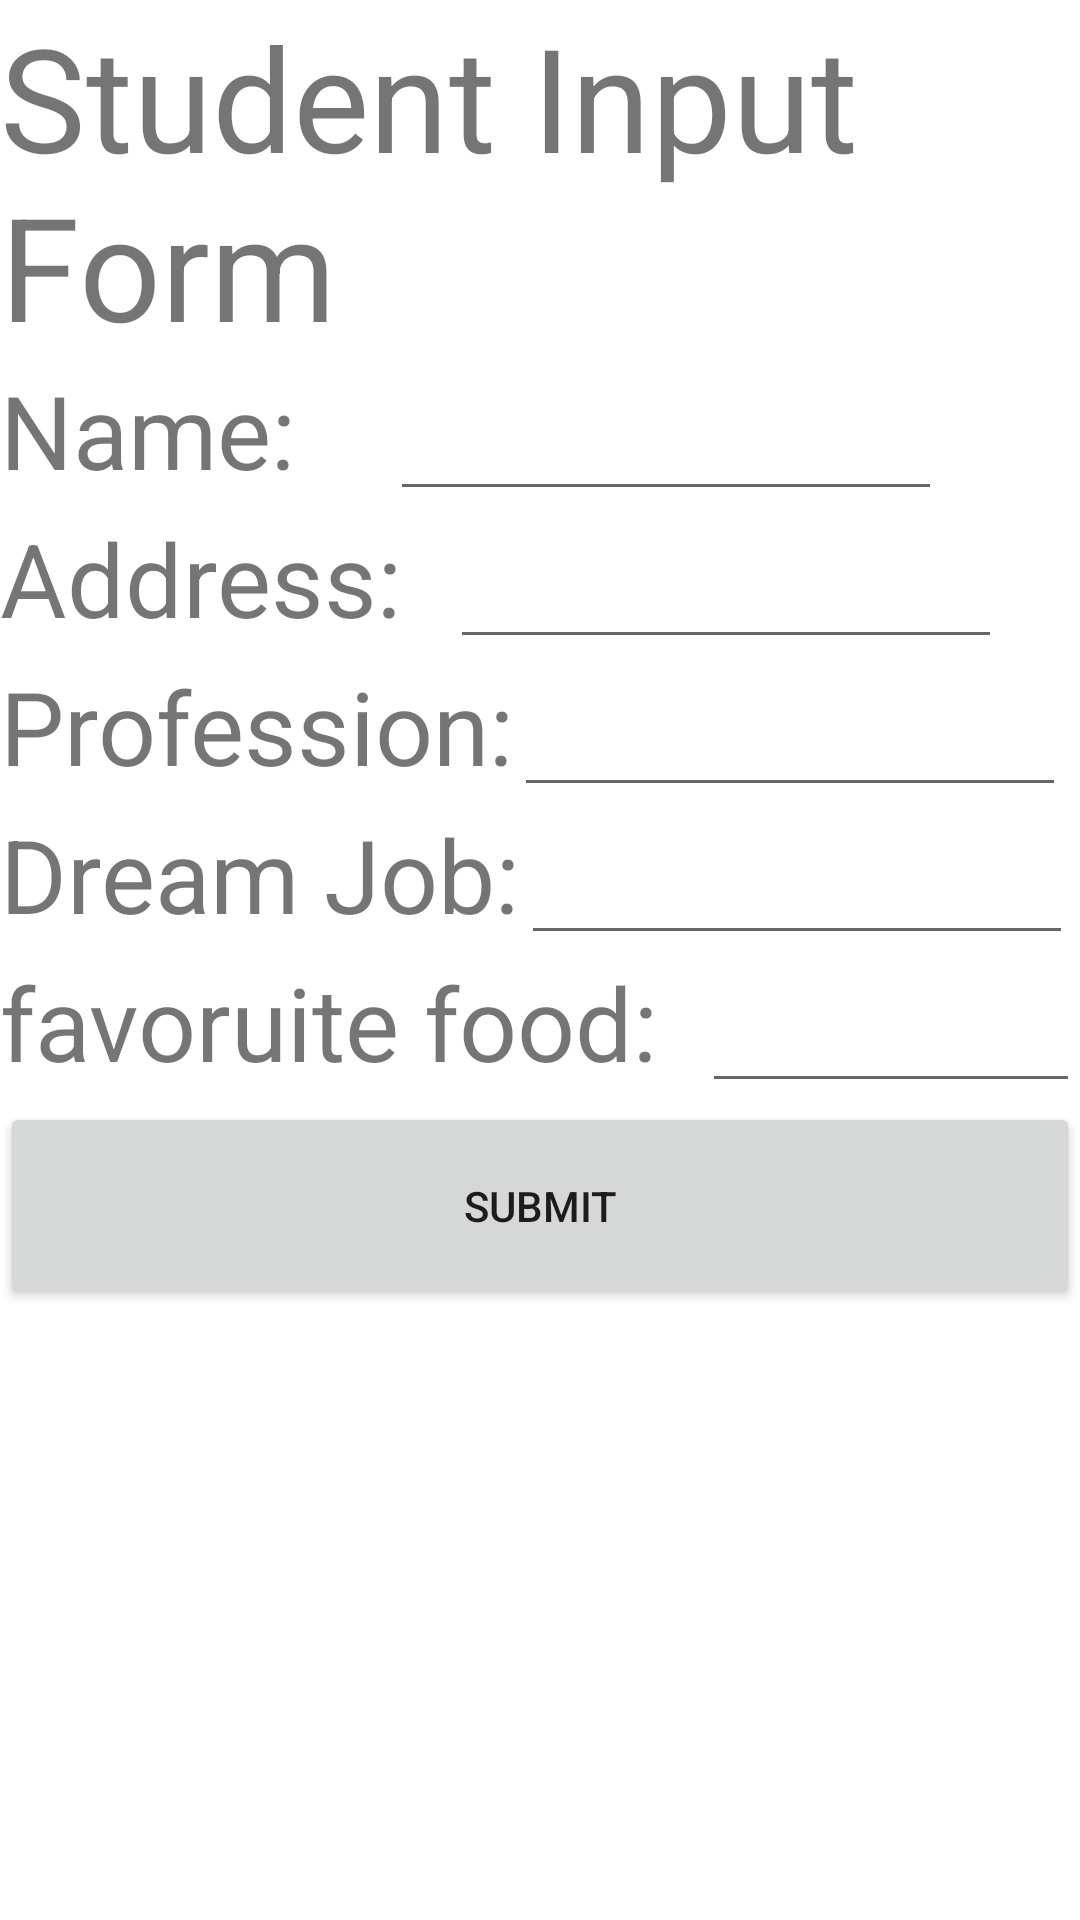

Write the Android layout XML for this screen, with the resource values it uses.
<!-- AndroidManifest.xml: application theme Theme.711_assign1 -->
<!-- res/layout/activity_main.xml -->
<?xml version="1.0" encoding="utf-8"?>
<LinearLayout xmlns:android="http://schemas.android.com/apk/res/android"
    xmlns:app="http://schemas.android.com/apk/res-auto"
    xmlns:tools="http://schemas.android.com/tools"
    android:layout_width="match_parent"
    android:layout_height="match_parent"
    android:orientation="vertical"
    tools:context=".MainActivity">


 <LinearLayout
    android:layout_width="wrap_content"
    android:layout_height="wrap_content"
    android:orientation="horizontal">
    <TextView
        android:id="@+id/textView12"
        android:layout_width="wrap_content"
        android:layout_height="wrap_content"
        android:text="Student Input Form"
        android:textSize="48sp" />

  </LinearLayout>
<LinearLayout
android:layout_width="wrap_content"
android:layout_height="wrap_content"
android:orientation="horizontal">
    <TextView
        android:id="@+id/textView13"
        android:layout_width="130dp"
        android:layout_height="wrap_content"
        android:drawablePadding="20px"
        android:includeFontPadding="true"
        android:text="Name:"
        android:textSize="34sp" />
    <EditText
        android:id="@+id/editText15"
        android:layout_width="184dp"
        android:layout_height="wrap_content"
        android:layout_weight="1"
        android:textSize="24sp" />
</LinearLayout>
<LinearLayout
android:layout_width="wrap_content"
android:layout_height="wrap_content"
android:orientation="horizontal">
    <TextView
        android:id="@+id/textView14"
        android:layout_width="150dp"
        android:layout_height="wrap_content"
        android:drawablePadding="20px"
        android:includeFontPadding="true"
        android:text="Address:"
        android:textSize="34sp" />

    <EditText
        android:id="@+id/editText14"
        android:layout_width="184dp"
        android:layout_height="wrap_content"
        android:layout_weight="1"
        android:textSize="24sp" />
</LinearLayout>
<LinearLayout
android:layout_width="wrap_content"
android:layout_height="wrap_content"
android:orientation="horizontal">
    <TextView
        android:id="@+id/textView15"
        android:layout_width="wrap_content"
        android:layout_height="wrap_content"
        android:drawablePadding="20px"
        android:includeFontPadding="true"
        android:text="Profession:"
        android:textSize="34sp" />
    <EditText
        android:id="@+id/editText13"
        android:layout_width="184dp"
        android:layout_height="wrap_content"
        android:layout_weight="1"
        android:textSize="24sp" />
</LinearLayout>
<LinearLayout
android:layout_width="wrap_content"
android:layout_height="wrap_content"
android:orientation="horizontal">

    <TextView
        android:id="@+id/textView16"
        android:layout_width="wrap_content"
        android:layout_height="wrap_content"
        android:drawablePadding="20px"
        android:includeFontPadding="true"
        android:text="Dream Job:"
        android:textSize="34sp" />
    <EditText
        android:id="@+id/editText12"
        android:layout_width="184dp"
        android:layout_height="wrap_content"
        android:layout_weight="1"
        android:textSize="24sp" />

</LinearLayout>
<LinearLayout
android:layout_width="wrap_content"
android:layout_height="wrap_content"
android:orientation="horizontal">
    <TextView
        android:id="@+id/textView17"
        android:layout_width="234dp"
        android:layout_height="wrap_content"
        android:drawablePadding="20px"
        android:includeFontPadding="true"
        android:text="favoruite food:"
        android:textSize="34sp" />
    <EditText
        android:id="@+id/editText11"
        android:layout_width="184dp"
        android:layout_height="wrap_content"
        android:layout_weight="1"
        android:textSize="24sp" />


</LinearLayout>

    <Button
        android:id="@+id/button1"
        android:layout_width="match_parent"
        android:layout_height="69dp"
        android:text="Submit"
        android:onClick="Button_Click"/>

</LinearLayout>
<!-- resources referenced by this layout -->
<resources>
  <style name="Theme.711_assign1" parent="Theme.MaterialComponents.DayNight.DarkActionBar">
          
          <item name="colorPrimary">@color/purple_500</item>
          <item name="colorPrimaryVariant">@color/purple_700</item>
          <item name="colorOnPrimary">@color/white</item>
          
          <item name="colorSecondary">@color/teal_200</item>
          <item name="colorSecondaryVariant">@color/teal_700</item>
          <item name="colorOnSecondary">@color/black</item>
          
          <item name="android:statusBarColor">?attr/colorPrimaryVariant</item>
          
      </style>
  <!-- not gathered from this repository: default colours our renderer supplied (Android Studio template values) -->
  <color name="purple_500">#FF6200EE</color>
  <color name="purple_700">#FF3700B3</color>
  <color name="teal_200">#FF03DAC5</color>
  <color name="teal_700">#FF018786</color>
  <color name="black">#FF000000</color>
  <color name="white">#FFFFFFFF</color>
</resources>
